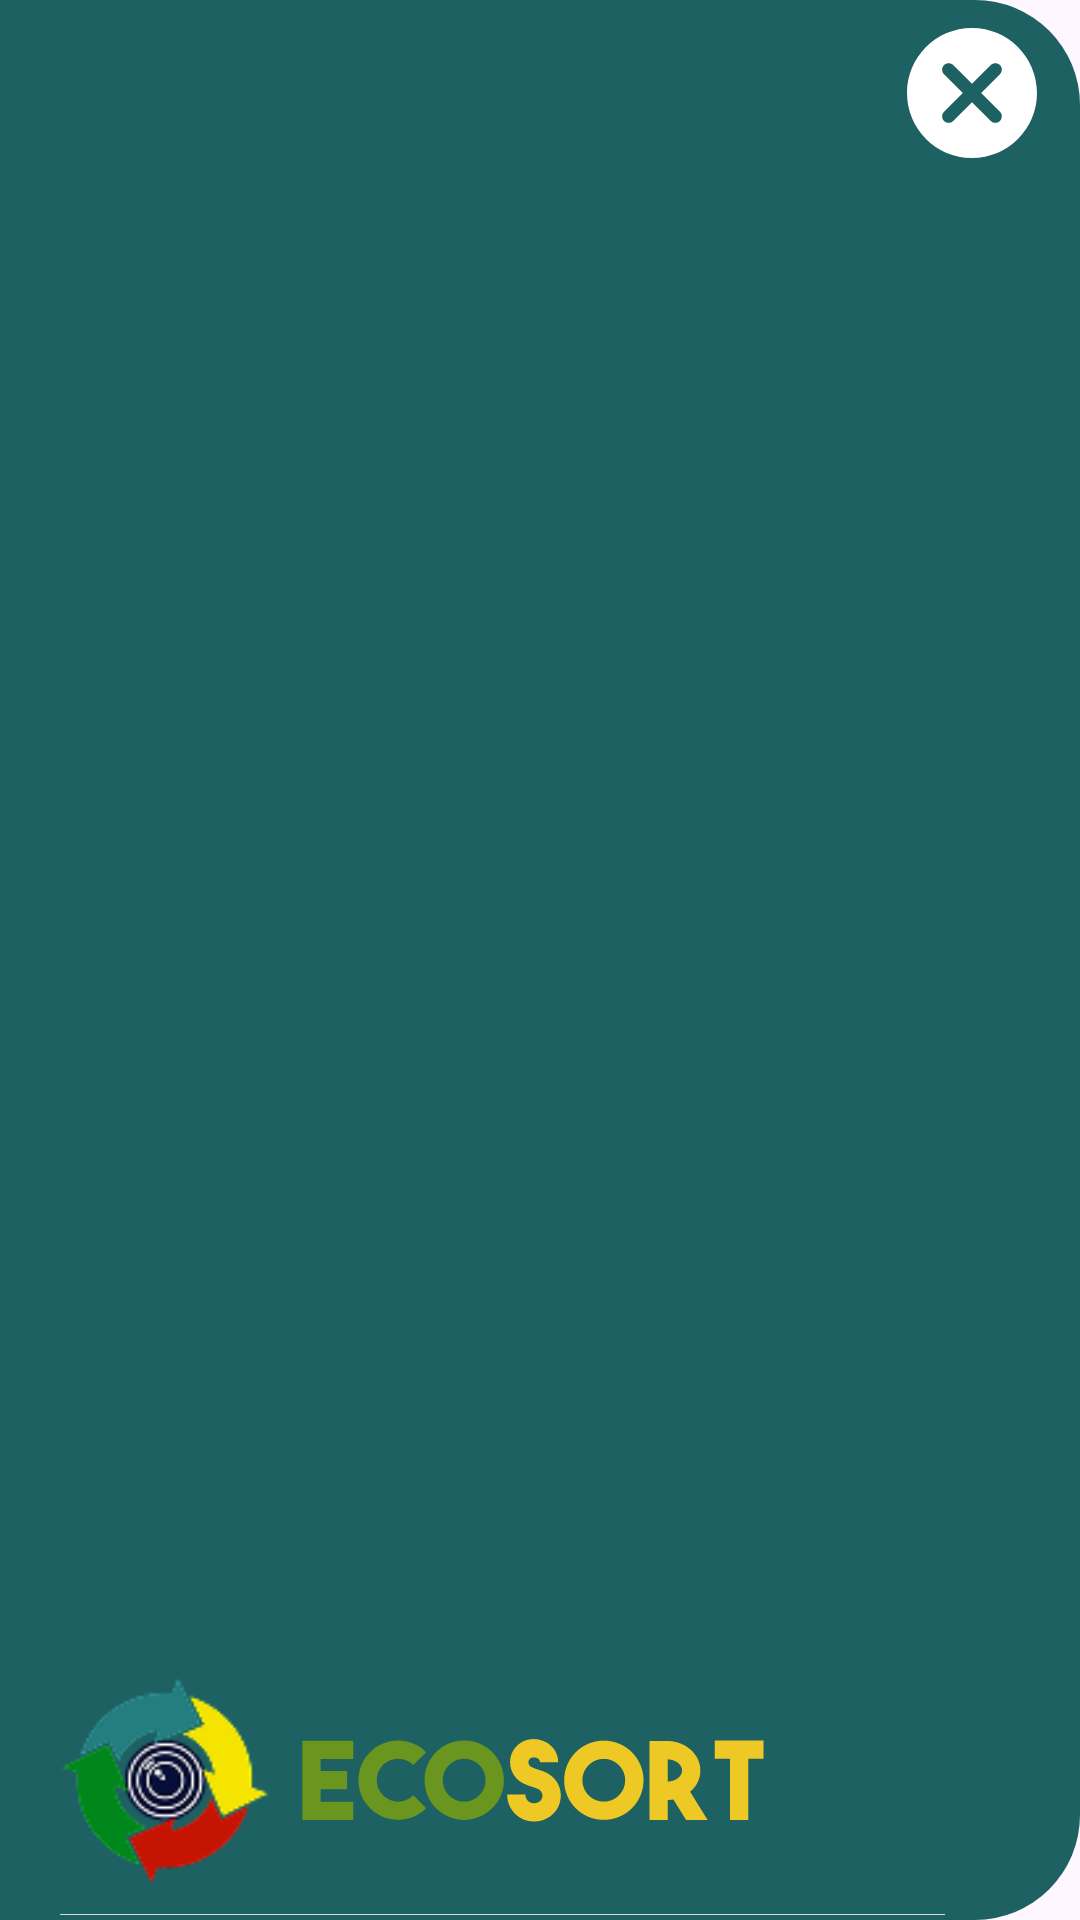

Android layout source for this screen:
<!-- AndroidManifest.xml: application theme Theme.ImageClassifier -->
<!-- res/layout/menu_header.xml -->
<?xml version="1.0" encoding="utf-8"?>
<FrameLayout xmlns:android="http://schemas.android.com/apk/res/android"
    android:layout_width="match_parent"
    android:layout_height="150dp"
    android:background="@drawable/menu_bg">

    <ImageButton
        android:id="@+id/closeMenuButton"
        android:layout_width="wrap_content"
        android:layout_height="wrap_content"
        android:src="@drawable/cancel_icon"
        android:background="@android:color/transparent"
        android:layout_marginTop="5dp"
        android:layout_marginEnd="10dp"
        android:layout_gravity="end"
        android:contentDescription="close menu" />

    <LinearLayout
        android:orientation="vertical"
        android:layout_width="match_parent"
        android:layout_height="match_parent"
        android:gravity="bottom"
        android:divider="@color/gray"
        android:showDividers="middle"
        android:paddingStart="20dp"
        android:paddingEnd="45dp">

    <LinearLayout
        android:orientation="horizontal"
        android:layout_width="wrap_content"
        android:layout_height="wrap_content"
        android:gravity="center_vertical"
        android:layout_marginStart="0dp"
        android:layout_marginBottom="10dp">

        <ImageView
            android:layout_width="70dp"
            android:layout_height="70dp"
            android:layout_gravity="center"
            android:layout_marginStart="0dp"
            android:layout_marginBottom="0dp"
            android:src="@drawable/ecosort_logo1" />

        <ImageView
            android:layout_width="wrap_content"
            android:layout_height="wrap_content"
            android:layout_gravity="center"
            android:layout_marginStart="10dp"
            android:layout_marginBottom="0dp"
            android:layout_marginTop="0dp"
            android:paddingBottom="0dp"
            android:src="@drawable/ecosort1" />
    </LinearLayout>
        <View
            android:layout_width="wrap_content"
            android:layout_height="2dp"
            android:layout_marginStart="20dp"
            android:layout_marginEnd="45dp" />
        

    </LinearLayout>


</FrameLayout>
<!-- resources referenced by this layout -->
<resources>
  <color name="gray">#D9D9D9</color>
  <color name="white">#FFFFFFFF</color>
  <!-- drawable cancel_icon (drawable) -->
  <vector xmlns:android="http://schemas.android.com/apk/res/android" android:height="52dp" android:tint="#FFFFFF" android:viewportHeight="24" android:viewportWidth="24" android:width="52dp">
        
      <path android:fillColor="@android:color/white" android:pathData="M12,2C6.47,2 2,6.47 2,12s4.47,10 10,10 10,-4.47 10,-10S17.53,2 12,2zM16.3,16.3c-0.39,0.39 -1.02,0.39 -1.41,0L12,13.41 9.11,16.3c-0.39,0.39 -1.02,0.39 -1.41,0 -0.39,-0.39 -0.39,-1.02 0,-1.41L10.59,12 7.7,9.11c-0.39,-0.39 -0.39,-1.02 0,-1.41 0.39,-0.39 1.02,-0.39 1.41,0L12,10.59l2.89,-2.89c0.39,-0.39 1.02,-0.39 1.41,0 0.39,0.39 0.39,1.02 0,1.41L13.41,12l2.89,2.89c0.38,0.38 0.38,1.02 0,1.41z"/>
      
  </vector>
  <!-- drawable ecosort1: vector/xml drawable (drawable, 2378 chars, omitted) -->
  <!-- drawable ecosort_logo1: png bitmap (drawable, 8043 bytes) -->
  <!-- drawable menu_bg (drawable) -->
  <?xml version="1.0" encoding="utf-8"?>
  <shape xmlns:android="http://schemas.android.com/apk/res/android">
      <corners
          android:topRightRadius="35dp"
          android:bottomRightRadius="35dp"/>
      <solid android:color="#1E6163"/>
  </shape>
  <style name="Theme.ImageClassifier" parent="Base.Theme.ImageClassifier" />
  <style name="Base.Theme.ImageClassifier" parent="Theme.Material3.DayNight.NoActionBar">
          
          
  
      </style>
</resources>
